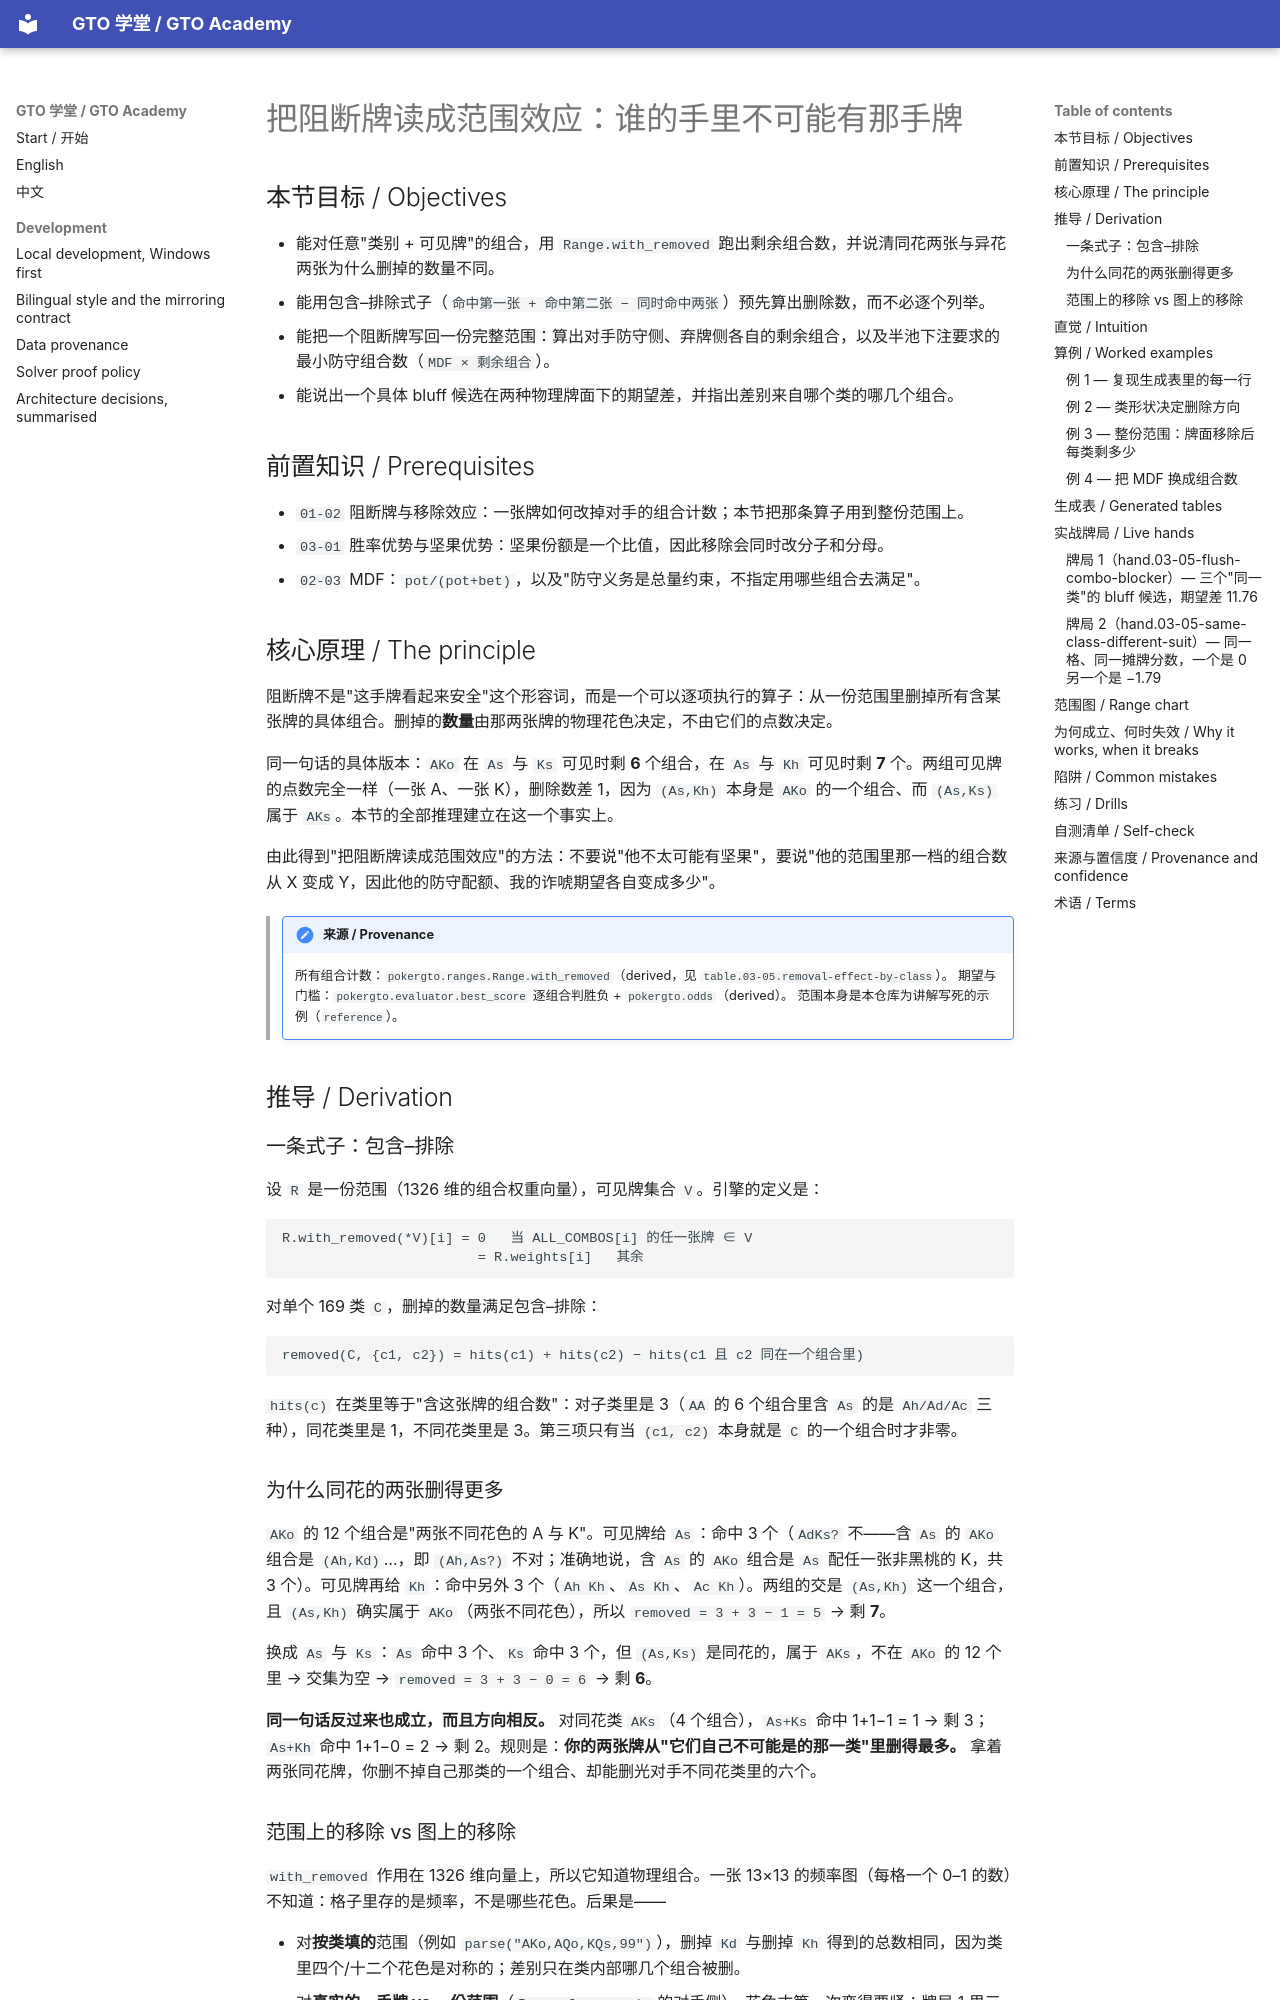

repository: RolandHuang17/texaspokerlearning · page: zh/03-range-advantage/blockers-as-range-effects/index.html · generator: mkdocs

# 把阻断牌读成范围效应：谁的手里不可能有那手牌

<!-- hands: 2 -->
<!-- terms: blocker, removal-effect, range, combos, minimum-defense-frequency, bluff-range, value-range, the-nuts, showdown, capacity, hand-class, board -->

## 本节目标 / Objectives

- 能对任意"类别 + 可见牌"的组合，用 `Range.with_removed` 跑出剩余组合数，并说清同花两张与异花两张为什么删掉的数量不同。
- 能用包含–排除式子（`命中第一张 + 命中第二张 − 同时命中两张`）预先算出删除数，而不必逐个列举。
- 能把一个阻断牌写回一份完整范围：算出对手防守侧、弃牌侧各自的剩余组合，以及半池下注要求的最小防守组合数（`MDF × 剩余组合`）。
- 能说出一个具体 bluff 候选在两种物理牌面下的期望差，并指出差别来自哪个类的哪几个组合。

## 前置知识 / Prerequisites

- `01-02` 阻断牌与移除效应：一张牌如何改掉对手的组合计数；本节把那条算子用到整份范围上。
- `03-01` 胜率优势与坚果优势：坚果份额是一个比值，因此移除会同时改分子和分母。
- `02-03` MDF：`pot/(pot+bet)`，以及"防守义务是总量约束，不指定用哪些组合去满足"。

## 核心原理 / The principle

阻断牌不是"这手牌看起来安全"这个形容词，而是一个可以逐项执行的算子：从一份范围里删掉所有含某张牌的具体组合。删掉的**数量**由那两张牌的物理花色决定，不由它们的点数决定。

同一句话的具体版本：`AKo` 在 `As` 与 `Ks` 可见时剩 **6** 个组合，在 `As` 与 `Kh` 可见时剩 **7** 个。两组可见牌的点数完全一样（一张 A、一张 K），删除数差 1，因为 `(As,Kh)` 本身是 `AKo` 的一个组合、而 `(As,Ks)` 属于 `AKs`。本节的全部推理建立在这一个事实上。

由此得到"把阻断牌读成范围效应"的方法：不要说"他不太可能有坚果"，要说"他的范围里那一档的组合数从 X 变成 Y，因此他的防守配额、我的诈唬期望各自变成多少"。

<!-- provenance: kind=derived verified=true -->
> !!! note "来源 / Provenance"
>     所有组合计数：`pokergto.ranges.Range.with_removed`（derived，见 `table.03-05.removal-effect-by-class`）。
>     期望与门槛：`pokergto.evaluator.best_score` 逐组合判胜负 + `pokergto.odds`（derived）。
>     范围本身是本仓库为讲解写死的示例（`reference`）。

## 推导 / Derivation

### 一条式子：包含–排除

设 `R` 是一份范围（1326 维的组合权重向量），可见牌集合 `V`。引擎的定义是：

```
R.with_removed(*V)[i] = 0   当 ALL_COMBOS[i] 的任一张牌 ∈ V
                        = R.weights[i]   其余
```

对单个 169 类 `C`，删掉的数量满足包含–排除：

```
removed(C, {c1, c2}) = hits(c1) + hits(c2) − hits(c1 且 c2 同在一个组合里)
```

`hits(c)` 在类里等于"含这张牌的组合数"：对子类里是 3（`AA` 的 6 个组合里含 `As` 的是 `Ah/Ad/Ac` 三种），同花类里是 1，不同花类里是 3。第三项只有当 `(c1, c2)` 本身就是 `C` 的一个组合时才非零。

### 为什么同花的两张删得更多

`AKo` 的 12 个组合是"两张不同花色的 A 与 K"。可见牌给 `As`：命中 3 个（`AdKs? ` 不——含 `As` 的 `AKo` 组合是 `(Ah,Kd)`…，即 `(Ah,As?)` 不对；准确地说，含 `As` 的 `AKo` 组合是 `As` 配任一张非黑桃的 K，共 3 个）。可见牌再给 `Kh`：命中另外 3 个（`Ah Kh`、`As Kh`、`Ac Kh`）。两组的交是 `(As,Kh)` 这一个组合，且 `(As,Kh)` 确实属于 `AKo`（两张不同花色），所以 `removed = 3 + 3 − 1 = 5` → 剩 **7**。

换成 `As` 与 `Ks`：`As` 命中 3 个、`Ks` 命中 3 个，但 `(As,Ks)` 是同花的，属于 `AKs`，不在 `AKo` 的 12 个里 → 交集为空 → `removed = 3 + 3 − 0 = 6` → 剩 **6**。

**同一句话反过来也成立，而且方向相反。** 对同花类 `AKs`（4 个组合），`As+Ks` 命中 1+1−1 = 1 → 剩 3；`As+Kh` 命中 1+1−0 = 2 → 剩 2。规则是：**你的两张牌从"它们自己不可能是的那一类"里删得最多。** 拿着两张同花牌，你删不掉自己那类的一个组合、却能删光对手不同花类里的六个。

### 范围上的移除 vs 图上的移除

`with_removed` 作用在 1326 维向量上，所以它知道物理组合。一张 13×13 的频率图（每格一个 0–1 的数）不知道：格子里存的是频率，不是哪些花色。后果是——

- 对**按类填的**范围（例如 `parse("AKo,AQo,KQs,99")`），删掉 `Kd` 与删掉 `Kh` 得到的总数相同，因为类里四个/十二个花色是对称的；差别只在类内部哪几个组合被删。
- 对**真实的一手牌 vs 一份范围**（`Range.from_cards` 的对手侧），花色才第一次变得要紧：牌局 1 里三个"同为 `AJ`"的候选，删掉的同花组合数是 0、1、2 个，期望差 11.76 个筹码。
- 频率非整数的格子（`0.333333`）删除后仍是小数：`12 × 0.333333 = 3.999996`。这是 `01-01` 讲过的记法代价，别把它当成计数错误。
